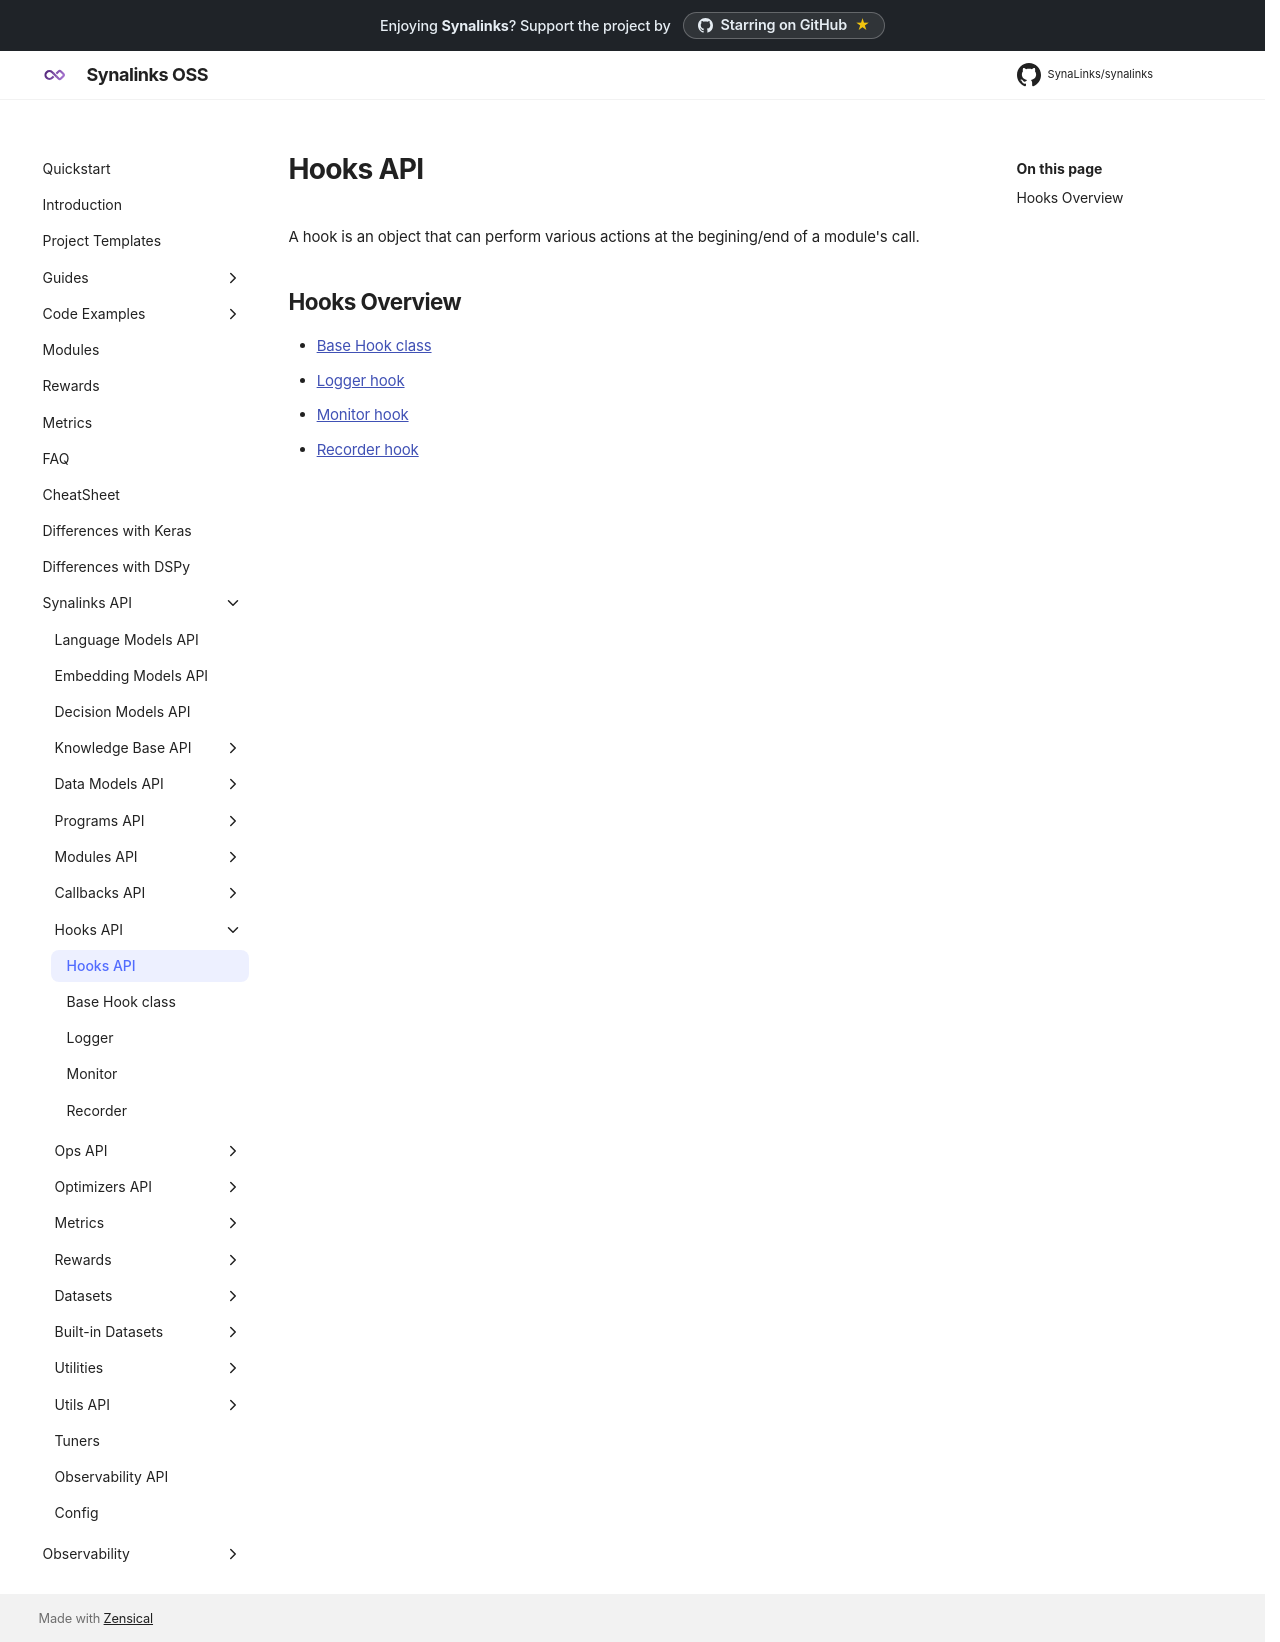

repository: SynaLinks/synalinks · page: Synalinks API/Hooks API/index.html · generator: mkdocs

# Hooks API

A hook is an object that can perform various actions at the begining/end of a module's call.

## Hooks Overview

- [Base Hook class](Base Hook class.md)
- [Logger hook](Logger.md)
- [Monitor hook](Monitor.md)
- [Recorder hook](Recorder.md)
